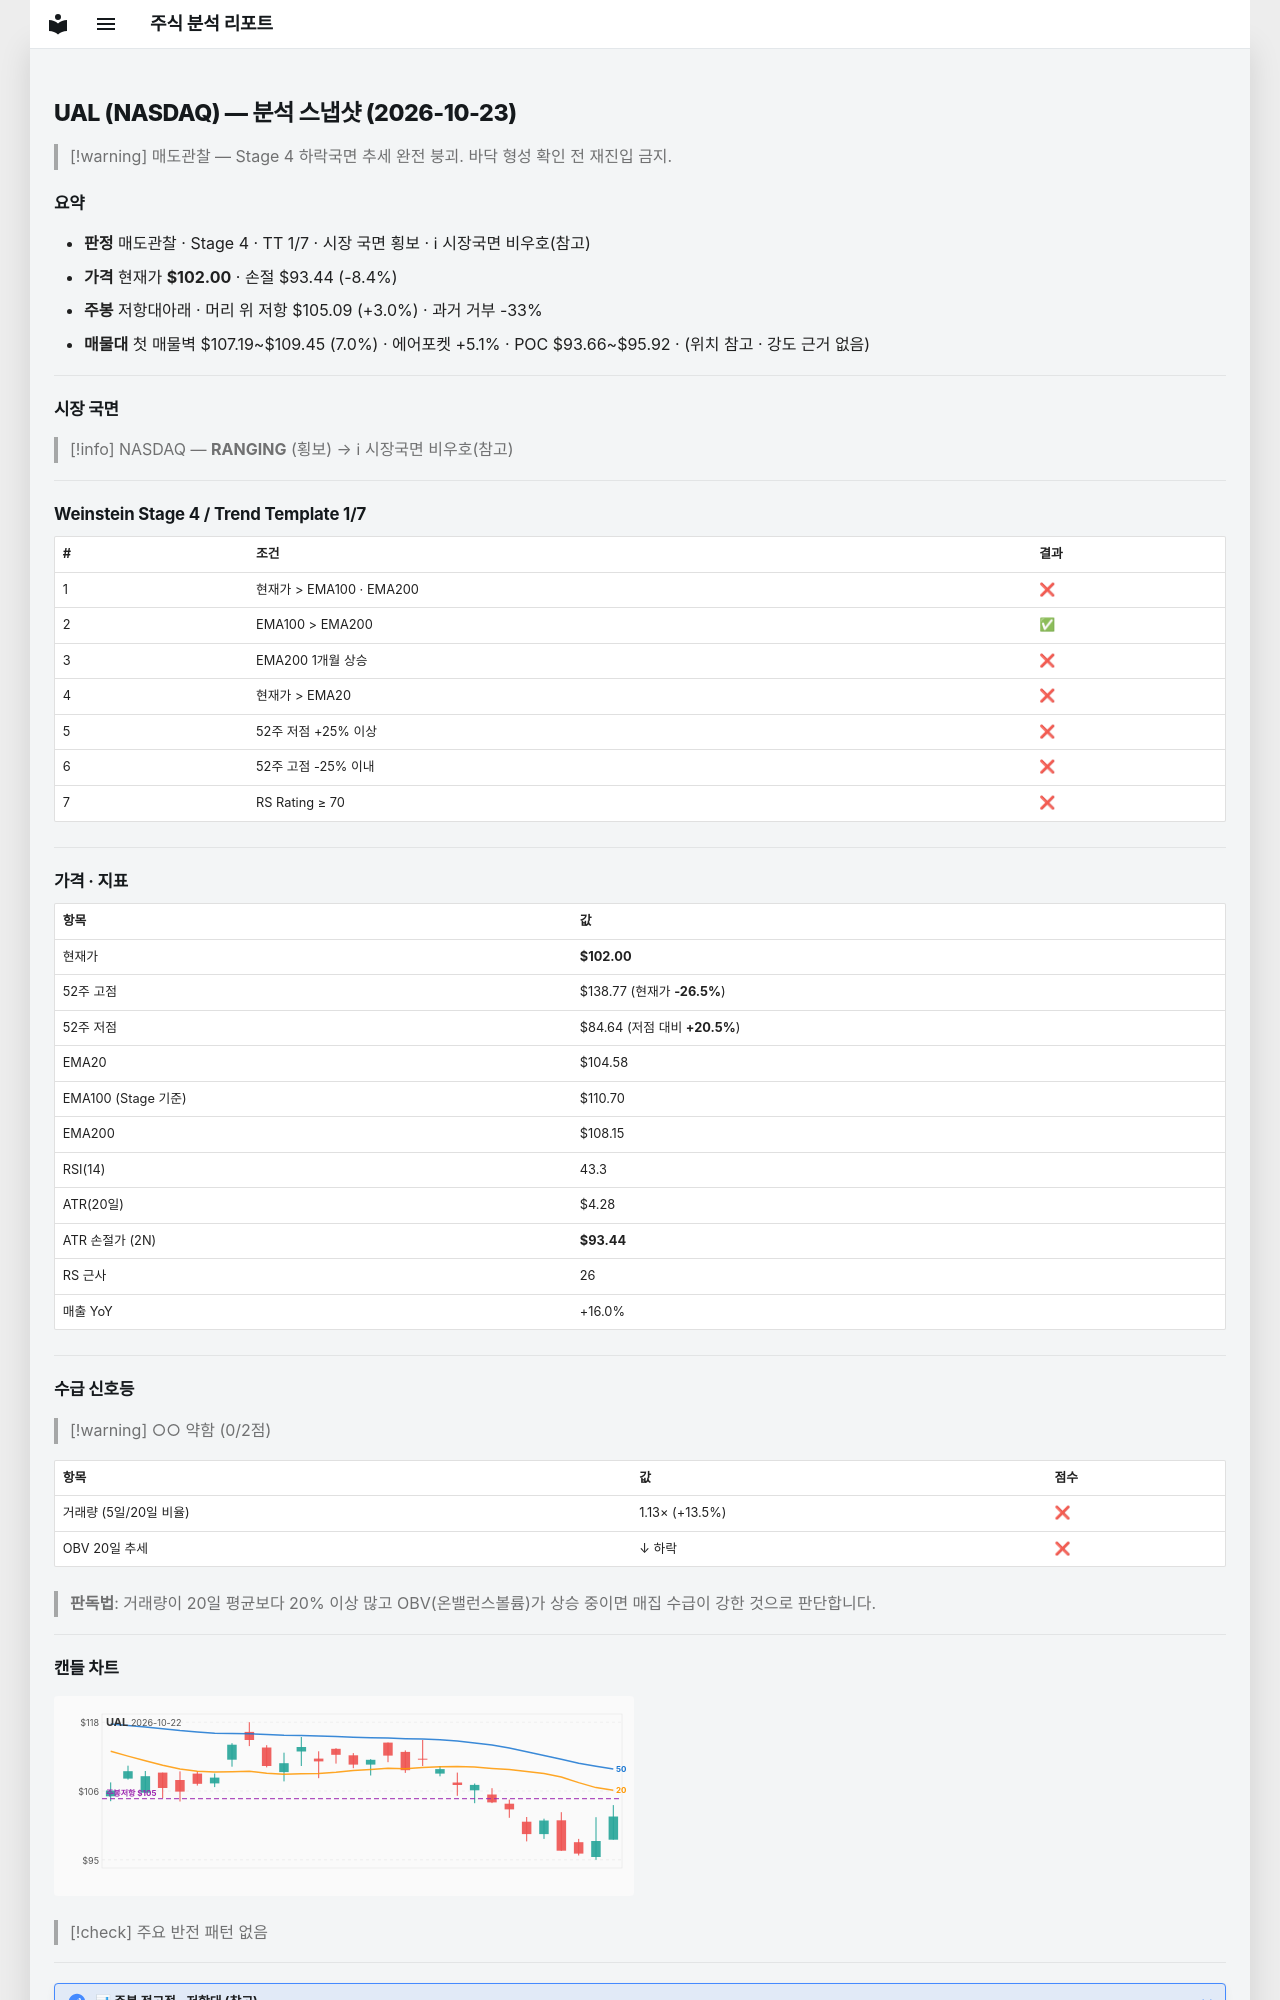

repository: soloandco/stock-reports · page: snapshots/UAL-2026-10-23/index.html · generator: mkdocs

---
type: analysis-snapshot
title: UAL 분석 스냅샷
ticker: UAL
market: NASDAQ
created: 2026-10-23
updated: 2026-10-23
bar-date: 2026-10-22
verdict: 매도관찰
real-rr: 0.36
sma50-gap-pct: -2.5
weekly-position: 저항대아래
weekly-overhead-price: 105.09
weekly-overhead-pct: 3.0
stage: 4
trend-template-score: 1
tt-max: 7
ma-set: ema-20-100-200
price: 102.0
stop-price: 93.43536086852478
market-regime: RANGING
supply-demand-score: 0/2
supply-demand-label: 약함
status: tracking
tags:
  - stock-agent
  - watchlist
  - UAL
  - analysis
related:
  - "[[analysis-template]]"
---

# UAL (NASDAQ) — 분석 스냅샷 (2026-10-23)

> [!warning] 매도관찰 — Stage 4 하락국면
> 추세 완전 붕괴. 바닥 형성 확인 전 재진입 금지.

## 요약

- **판정** 매도관찰 · Stage 4 · TT 1/7 · 시장 국면 횡보 · ℹ 시장국면 비우호(참고)
- **가격** 현재가 **$102.00** · 손절 $93.44 (-8.4%)
- **주봉** 저항대아래 · 머리 위 저항 $105.09 (+3.0%) · 과거 거부 -33%
- **매물대** 첫 매물벽 $107.19~$109.45 (7.0%) · 에어포켓 +5.1% · POC $93.66~$95.92 · (위치 참고 · 강도 근거 없음)

---

## 시장 국면

> [!info] NASDAQ — **RANGING** (횡보) → ℹ 시장국면 비우호(참고)

---

## Weinstein Stage 4 / Trend Template 1/7

| # | 조건 | 결과 |
|---|------|------|
| 1 | 현재가 > EMA100 · EMA200 | ❌ |
| 2 | EMA100 > EMA200 | ✅ |
| 3 | EMA200 1개월 상승 | ❌ |
| 4 | 현재가 > EMA20 | ❌ |
| 5 | 52주 저점 +25% 이상 | ❌ |
| 6 | 52주 고점 -25% 이내 | ❌ |
| 7 | RS Rating ≥ 70 | ❌ |

---

## 가격 · 지표

| 항목 | 값 |
|------|---|
| 현재가 | **$102.00** |
| 52주 고점 | $138.77 (현재가 **-26.5%**) |
| 52주 저점 | $84.64 (저점 대비 **+20.5%**) |
| EMA20 | $104.58 |
| EMA100 (Stage 기준) | $110.70 |
| EMA200 | $108.15 |
| RSI(14) | 43.3 |
| ATR(20일) | $4.28 |
| ATR 손절가 (2N) | **$93.44** |
| RS 근사 | 26 |
| 매출 YoY | +16.0% |

---
## 수급 신호등

> [!warning] ○○ 약함 (0/2점)

| 항목 | 값 | 점수 |
|------|------|------|
| 거래량 (5일/20일 비율) | 1.13× (+13.5%) | ❌ |
| OBV 20일 추세 | ↓ 하락 | ❌ |

> **판독법**: 거래량이 20일 평균보다 20% 이상 많고 OBV(온밸런스볼륨)가 상승 중이면 매집 수급이 강한 것으로 판단합니다.

---
